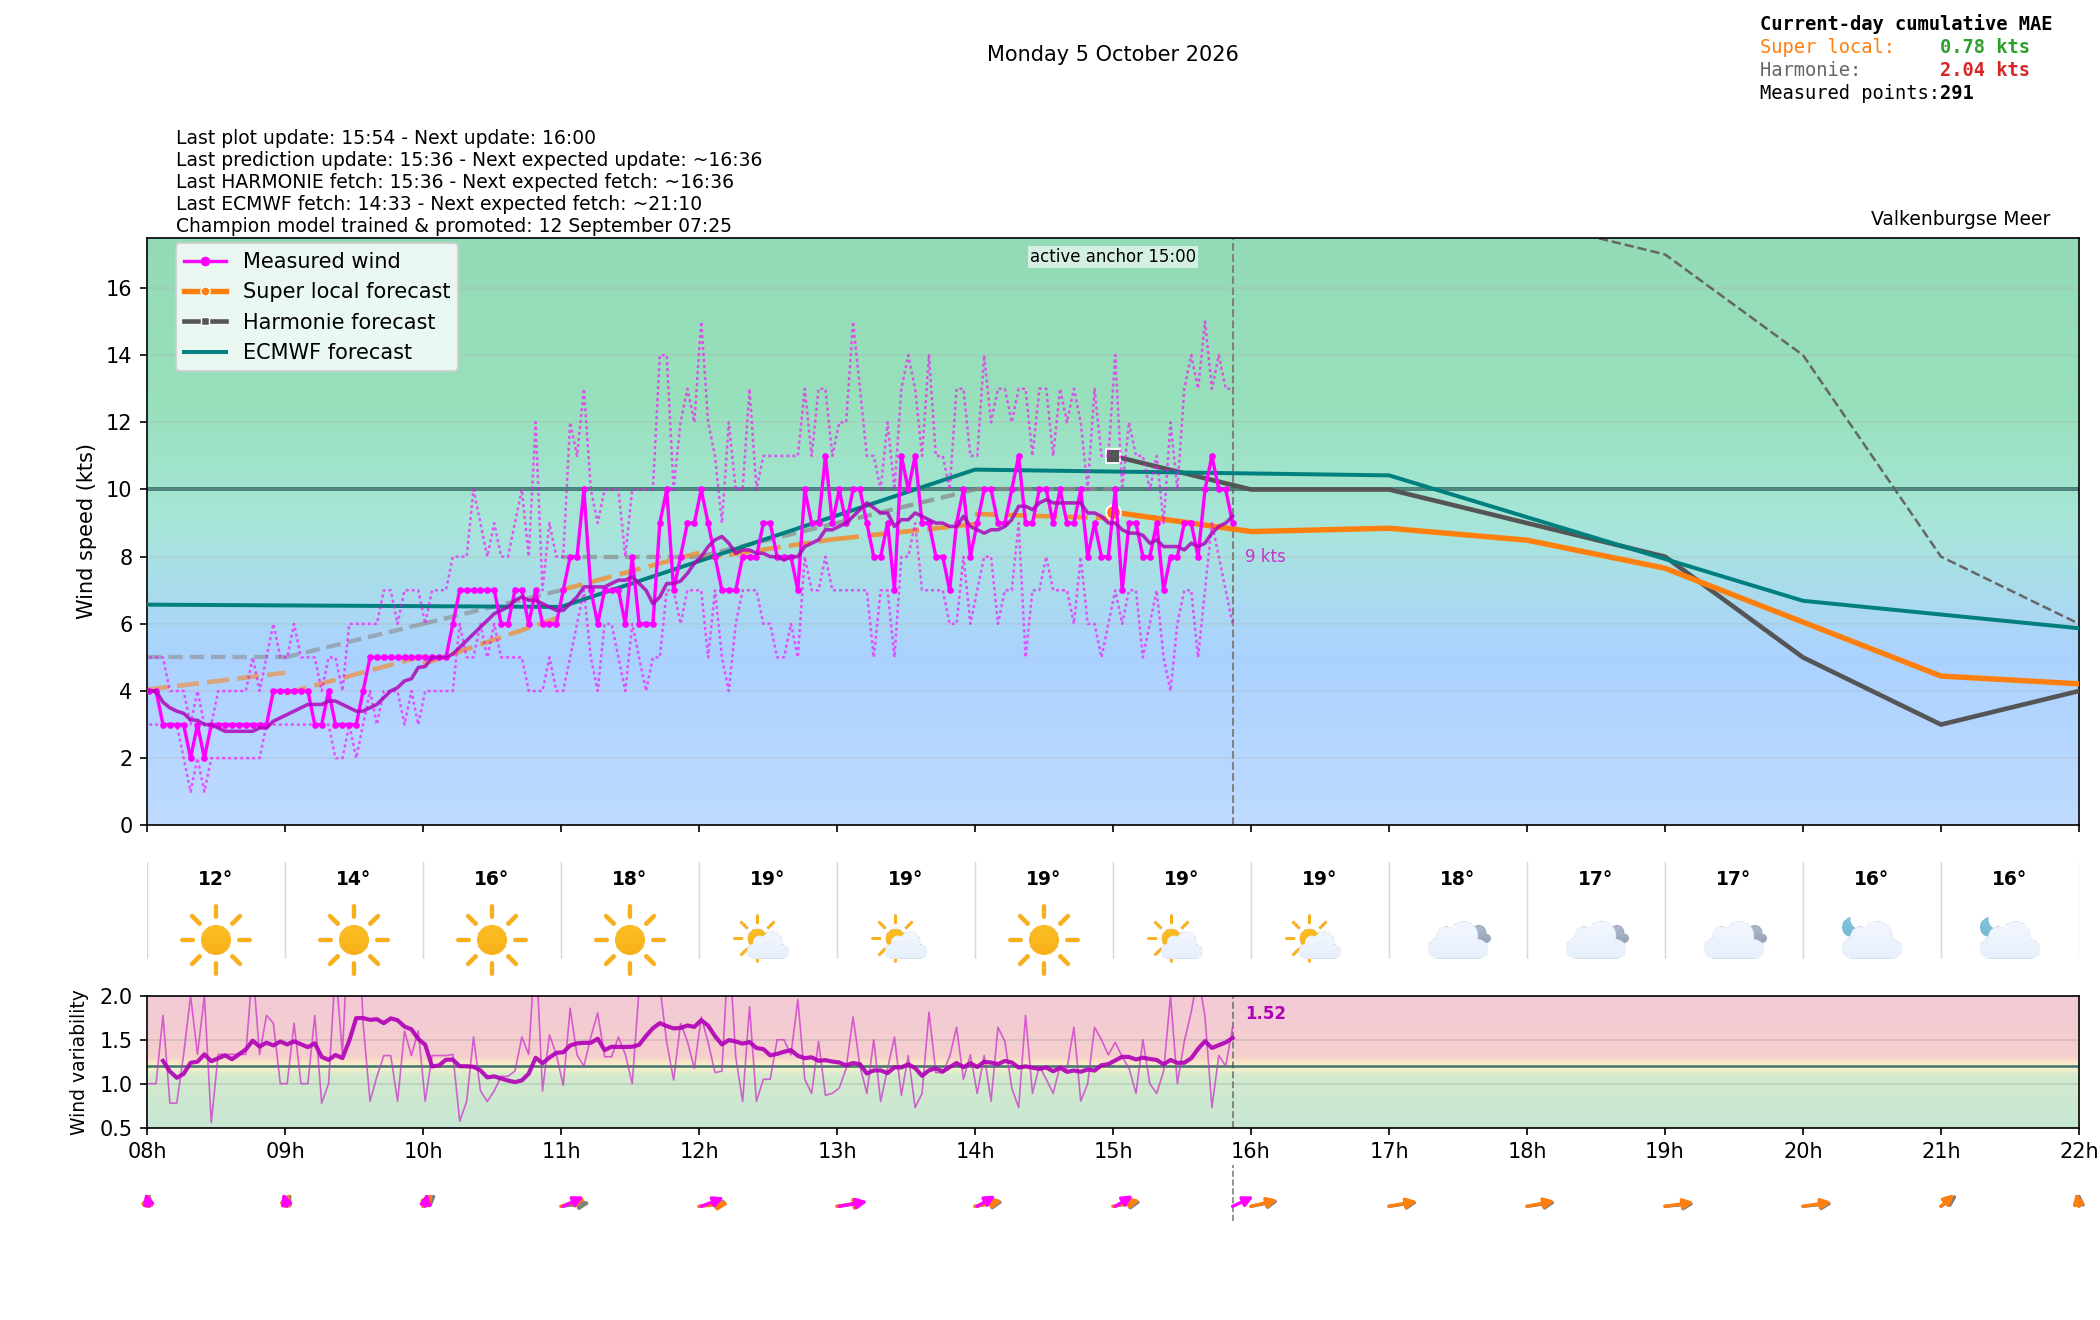

The data file committed next to this chart (first rows):
time_local, is_forecast_grid, is_actual_observation, forecast_wind_speed, forecast_wind_min, forecast_wind_max, forecast_wind_dir_deg, lstm_pred_wind_speed_full, lstm_pred_wind_dir_deg_full, lstm_pred_wind_speed, lstm_pred_wind_dir_deg, forecast_temperature_c, weather_code, weather_source, is_daylight, total_cloud_cover_pct, total_precip_hourly_mm, snowfall_hourly_cm, visibility_m, actual_wind_speed, actual_wind_min, actual_wind_max, actual_wind_dir_deg, is_future
2026-10-05T00:00:00+0200, True, False, 3.0, 3.0, 3.0, 165.0, , 179.6, , , 13.24, 1.0, knmi_p1, False, 90.78, 0.0, 0.0, 10969, , , , , False
2026-10-05T00:00:53+0200, False, True, , , , , , , , , , , , , , , , , 0.0, 0.0, 1.0, 296.0, False
2026-10-05T00:03:53+0200, False, True, , , , , , , , , , , , , , , , , 0.0, 0.0, 0.0, 296.0, False
2026-10-05T00:06:00+0200, True, False, 3.1, 3.1, 3.2, 165.0, , 181, , , , , , , , , , , , , , , False
2026-10-05T00:06:53+0200, False, True, , , , , , , , , , , , , , , , , 0.0, 0.0, 0.0, 296.0, False
2026-10-05T00:09:54+0200, False, True, , , , , , , , , , , , , , , , , 0.0, 0.0, 0.0, 296.0, False
2026-10-05T00:12:00+0200, True, False, 3.2, 3.2, 3.4, 165.0, , 182.4, , , , , , , , , , , , , , , False
2026-10-05T00:12:53+0200, False, True, , , , , , , , , , , , , , , , , 0.0, 0.0, 0.0, 296.0, False
2026-10-05T00:15:54+0200, False, True, , , , , , , , , , , , , , , , , 0.0, 0.0, 0.0, 296.0, False
2026-10-05T00:18:00+0200, True, False, 3.3, 3.3, 3.6, 165.0, , 183.7, , , , , , , , , , , , , , , False
2026-10-05T00:18:53+0200, False, True, , , , , , , , , , , , , , , , , 0.0, 0.0, 0.0, 296.0, False
2026-10-05T00:21:54+0200, False, True, , , , , , , , , , , , , , , , , 0.0, 0.0, 0.0, 296.0, False
2026-10-05T00:24:00+0200, True, False, 3.4, 3.4, 3.8, 165.0, , 185.1, , , , , , , , , , , , , , , False
2026-10-05T00:24:54+0200, False, True, , , , , , , , , , , , , , , , , 0.0, 0.0, 0.0, 296.0, False
2026-10-05T00:27:53+0200, False, True, , , , , , , , , , , , , , , , , 1.0, 0.0, 2.0, 296.0, False
2026-10-05T00:30:00+0200, True, False, 3.5, 3.5, 4.0, 165.0, , 186.5, , , , , , , , , , , , , , , False
2026-10-05T00:30:53+0200, False, True, , , , , , , , , , , , , , , , , 2.0, 2.0, 2.0, 296.0, False
2026-10-05T00:33:53+0200, False, True, , , , , , , , , , , , , , , , , 2.0, 1.0, 2.0, 296.0, False
2026-10-05T00:36:00+0200, True, False, 3.6, 3.6, 4.2, 165.0, , 187.9, , , , , , , , , , , , , , , False
2026-10-05T00:36:54+0200, False, True, , , , , , , , , , , , , , , , , 1.0, 1.0, 2.0, 296.0, False
2026-10-05T00:39:54+0200, False, True, , , , , , , , , , , , , , , , , 1.0, 1.0, 2.0, 296.0, False
2026-10-05T00:42:00+0200, True, False, 3.7, 3.7, 4.4, 165.0, , 189.3, , , , , , , , , , , , , , , False
2026-10-05T00:42:54+0200, False, True, , , , , , , , , , , , , , , , , 0.0, 0.0, 1.0, 296.0, False
2026-10-05T00:45:54+0200, False, True, , , , , , , , , , , , , , , , , 0.0, 0.0, 1.0, 296.0, False
2026-10-05T00:48:00+0200, True, False, 3.8, 3.8, 4.6, 165.0, , 190.7, , , , , , , , , , , , , , , False
2026-10-05T00:48:54+0200, False, True, , , , , , , , , , , , , , , , , 0.0, 0.0, 0.0, 296.0, False
2026-10-05T00:51:54+0200, False, True, , , , , , , , , , , , , , , , , 0.0, 0.0, 0.0, 296.0, False
2026-10-05T00:54:00+0200, True, False, 3.9, 3.9, 4.8, 165.0, , 192, , , , , , , , , , , , , , , False
2026-10-05T00:54:54+0200, False, True, , , , , , , , , , , , , , , , , 0.0, 0.0, 1.0, 296.0, False
2026-10-05T00:57:54+0200, False, True, , , , , , , , , , , , , , , , , 1.0, 0.0, 1.0, 296.0, False
2026-10-05T01:00:00+0200, True, False, 4.0, 4.0, 5.0, 165.0, 1.136, 193.4, , , 12.72, 1.0, knmi_p1, False, 74.07, 0.0, 0.0, 10969, , , , , False
2026-10-05T01:00:54+0200, False, True, , , , , , , , , , , , , , , , , 1.0, 0.0, 1.0, 296.0, False
2026-10-05T01:03:54+0200, False, True, , , , , , , , , , , , , , , , , 1.0, 1.0, 1.0, 296.0, False
2026-10-05T01:06:00+0200, True, False, 4.1, 4.1, 5.1, 168.3, 1.215, 194.3, , , , , , , , , , , , , , , False
2026-10-05T01:06:53+0200, False, True, , , , , , , , , , , , , , , , , 1.0, 1.0, 2.0, 296.0, False
2026-10-05T01:09:54+0200, False, True, , , , , , , , , , , , , , , , , 1.0, 1.0, 2.0, 296.0, False
2026-10-05T01:12:00+0200, True, False, 4.2, 4.2, 5.2, 171.8, 1.295, 195.1, , , , , , , , , , , , , , , False
2026-10-05T01:12:54+0200, False, True, , , , , , , , , , , , , , , , , 2.0, 1.0, 2.0, 296.0, False
2026-10-05T01:15:53+0200, False, True, , , , , , , , , , , , , , , , , 2.0, 2.0, 3.0, 296.0, False
2026-10-05T01:18:00+0200, True, False, 4.3, 4.3, 5.3, 175.3, 1.375, 195.9, , , , , , , , , , , , , , , False
2026-10-05T01:18:54+0200, False, True, , , , , , , , , , , , , , , , , 2.0, 2.0, 3.0, 296.0, False
2026-10-05T01:21:54+0200, False, True, , , , , , , , , , , , , , , , , 2.0, 1.0, 3.0, 296.0, False
2026-10-05T01:24:00+0200, True, False, 4.4, 4.4, 5.4, 178.9, 1.454, 196.8, , , , , , , , , , , , , , , False
2026-10-05T01:24:54+0200, False, True, , , , , , , , , , , , , , , , , 2.0, 1.0, 3.0, 296.0, False
2026-10-05T01:27:54+0200, False, True, , , , , , , , , , , , , , , , , 2.0, 1.0, 2.0, 296.0, False
2026-10-05T01:30:00+0200, True, False, 4.5, 4.5, 5.5, 182.5, 1.534, 197.6, , , , , , , , , , , , , , , False
2026-10-05T01:30:54+0200, False, True, , , , , , , , , , , , , , , , , 2.0, 1.0, 2.0, 298.0, False
2026-10-05T01:33:54+0200, False, True, , , , , , , , , , , , , , , , , 1.0, 1.0, 2.0, 296.0, False
2026-10-05T01:36:00+0200, True, False, 4.6, 4.6, 5.6, 186.1, 1.614, 198.5, , , , , , , , , , , , , , , False
2026-10-05T01:36:54+0200, False, True, , , , , , , , , , , , , , , , , 1.0, 1.0, 2.0, 296.0, False
2026-10-05T01:39:54+0200, False, True, , , , , , , , , , , , , , , , , 1.0, 1.0, 2.0, 296.0, False
2026-10-05T01:42:00+0200, True, False, 4.7, 4.7, 5.7, 189.7, 1.693, 199.3, , , , , , , , , , , , , , , False
2026-10-05T01:42:54+0200, False, True, , , , , , , , , , , , , , , , , 1.0, 1.0, 1.0, 296.0, False
2026-10-05T01:45:54+0200, False, True, , , , , , , , , , , , , , , , , 0.0, 0.0, 1.0, 296.0, False
2026-10-05T01:48:00+0200, True, False, 4.8, 4.8, 5.8, 193.2, 1.773, 200.2, , , , , , , , , , , , , , , False
2026-10-05T01:48:54+0200, False, True, , , , , , , , , , , , , , , , , 0.0, 0.0, 0.0, 296.0, False
2026-10-05T01:51:54+0200, False, True, , , , , , , , , , , , , , , , , 0.0, 0.0, 0.0, 296.0, False
2026-10-05T01:54:00+0200, True, False, 4.9, 4.9, 5.9, 196.7, 1.852, 201, , , , , , , , , , , , , , , False
2026-10-05T01:54:54+0200, False, True, , , , , , , , , , , , , , , , , 0.0, 0.0, 0.0, 296.0, False
2026-10-05T01:57:54+0200, False, True, , , , , , , , , , , , , , , , , 0.0, 0.0, 2.0, 296.0, False
... 497 more rows
